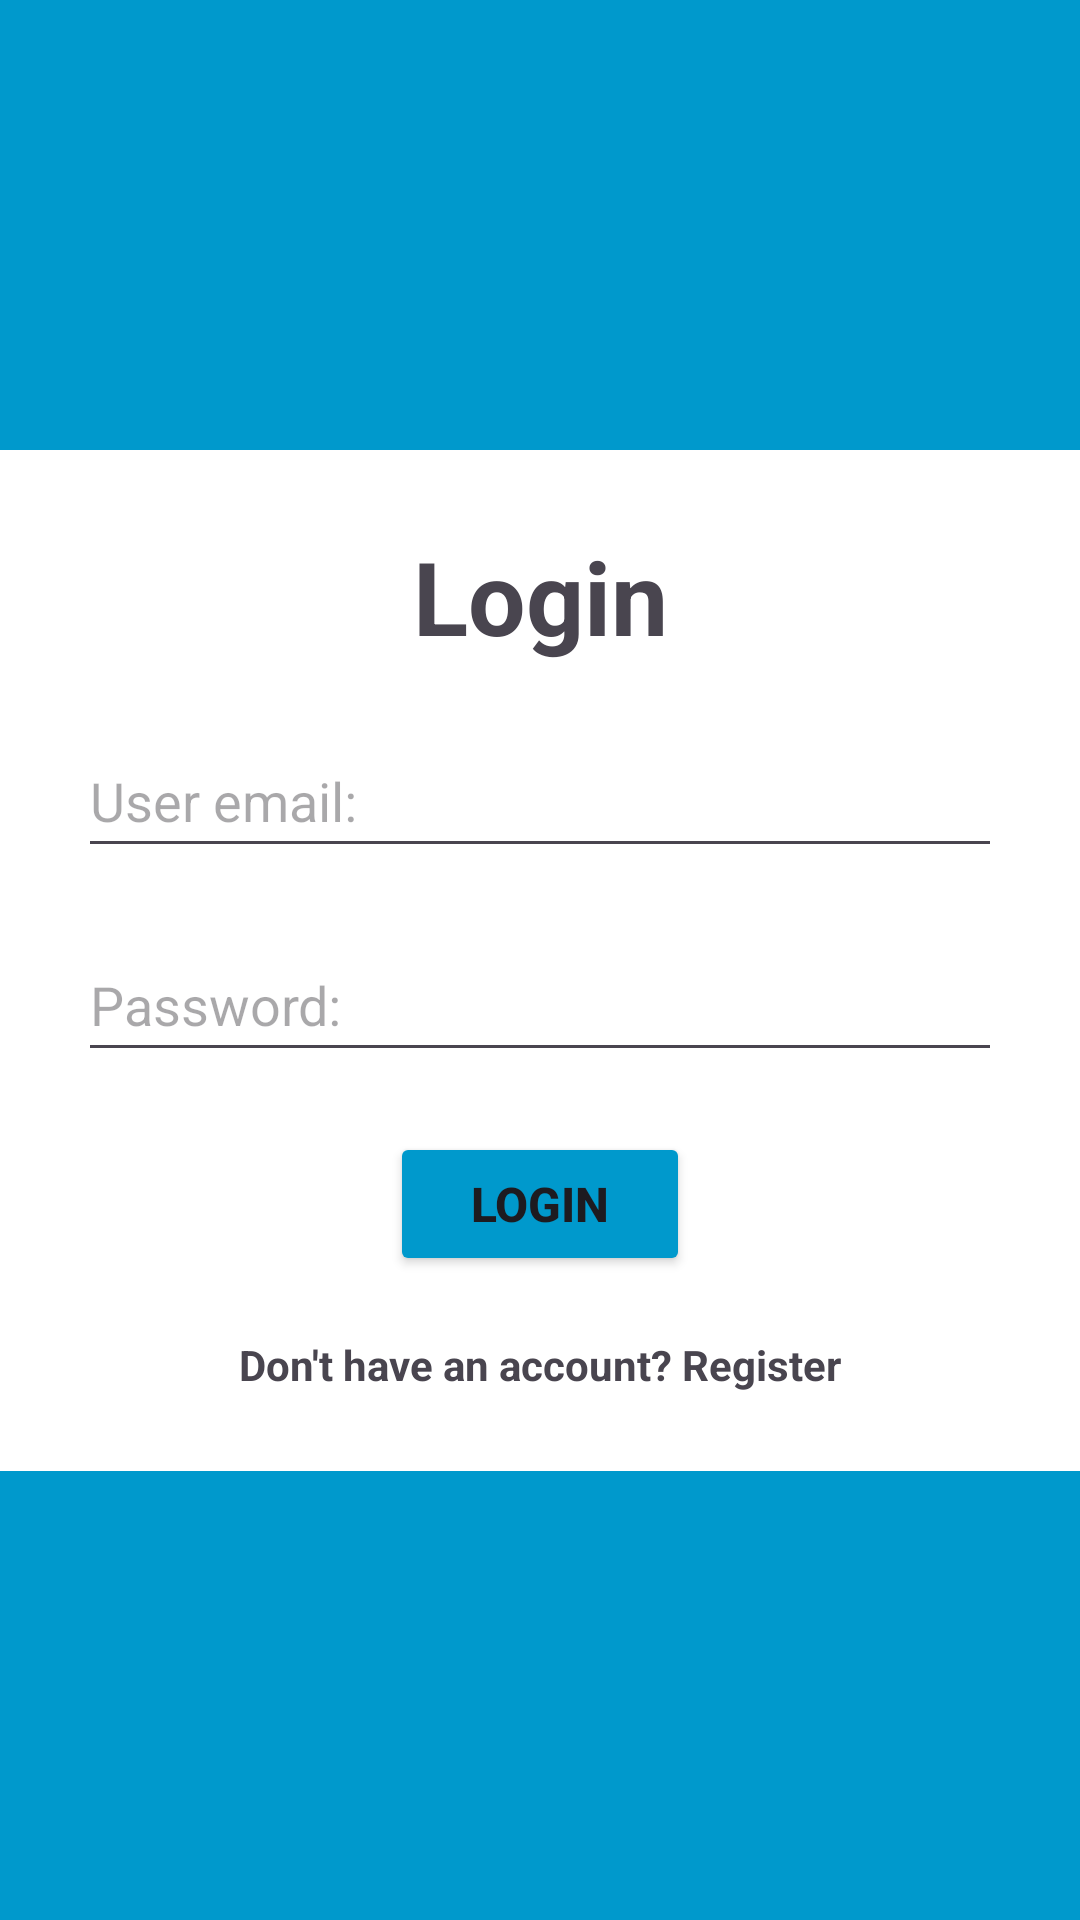

Layout XML and referenced resources for this Android screen:
<!-- AndroidManifest.xml: application theme Theme.YouthConnect -->
<!-- res/layout/activity_login.xml -->
<?xml version="1.0" encoding="utf-8"?>
<androidx.constraintlayout.widget.ConstraintLayout xmlns:android="http://schemas.android.com/apk/res/android"
    xmlns:app="http://schemas.android.com/apk/res-auto"
    xmlns:tools="http://schemas.android.com/tools"
    android:layout_width="match_parent"
    android:layout_height="match_parent"
    android:background="@android:color/holo_blue_dark"
    tools:context=".LoginActivity"
    >

    <LinearLayout
        android:id="@+id/main"
        android:layout_width="match_parent"
        android:layout_height="wrap_content"
        android:background="@android:color/background_light"
        android:orientation="vertical"
        android:outlineProvider="none"
        android:padding="16dp"
        app:layout_constraintBottom_toBottomOf="parent"
        app:layout_constraintEnd_toEndOf="parent"
        app:layout_constraintStart_toStartOf="parent"
        app:layout_constraintTop_toTopOf="parent"
        >

        <TextView
            android:id="@+id/tvRegister"
            android:layout_width="match_parent"
            android:layout_height="wrap_content"
            android:layout_margin="10dp"
            android:text="@string/login"
            android:textAlignment="center"
            android:textSize="34sp"
            android:textStyle="bold" />


        <EditText
            android:id="@+id/etUserEmail"
            android:layout_width="match_parent"
            android:layout_height="wrap_content"
            android:hint="@string/user"
            android:inputType="textEmailAddress"
            android:minHeight="48dp"
            android:layout_margin="10dp"/>

        <EditText
            android:id="@+id/etPassword"
            android:layout_width="match_parent"
            android:layout_height="wrap_content"
            android:hint="@string/password"
            android:inputType="textPassword"
            android:minHeight="48dp"
            android:layout_margin="10dp"/>

        <Button
            android:id="@+id/btnSubmit"
            android:layout_width="100dp"
            android:layout_height="wrap_content"
            android:layout_gravity="center_horizontal"
            android:layout_margin="10dp"
            android:backgroundTint="@android:color/holo_blue_dark"
            android:minHeight="48dp"
            android:text="@string/login"
            android:textAlignment="center"
            android:textSize="16sp"
            android:textStyle="bold" />


        <TextView
            android:id="@+id/tvGoRegister"
            android:layout_width="wrap_content"
            android:layout_height="wrap_content"
            android:layout_gravity="center_horizontal"
            android:padding="10dp"
            android:text="@string/don_t_have_an_account_register"
            android:textStyle="bold" />


    </LinearLayout>
</androidx.constraintlayout.widget.ConstraintLayout>
<!-- resources referenced by this layout -->
<resources>
  <string name="don_t_have_an_account_register">Don\'t have an account? Register</string>
  <string name="login">Login</string>
  <string name="password">Password:</string>
  <string name="user">User email:</string>
  <style name="Theme.YouthConnect" parent="Base.Theme.YouthConnect" />
  <style name="Base.Theme.YouthConnect" parent="Theme.Material3.DayNight.NoActionBar">
          
          
      </style>
</resources>
